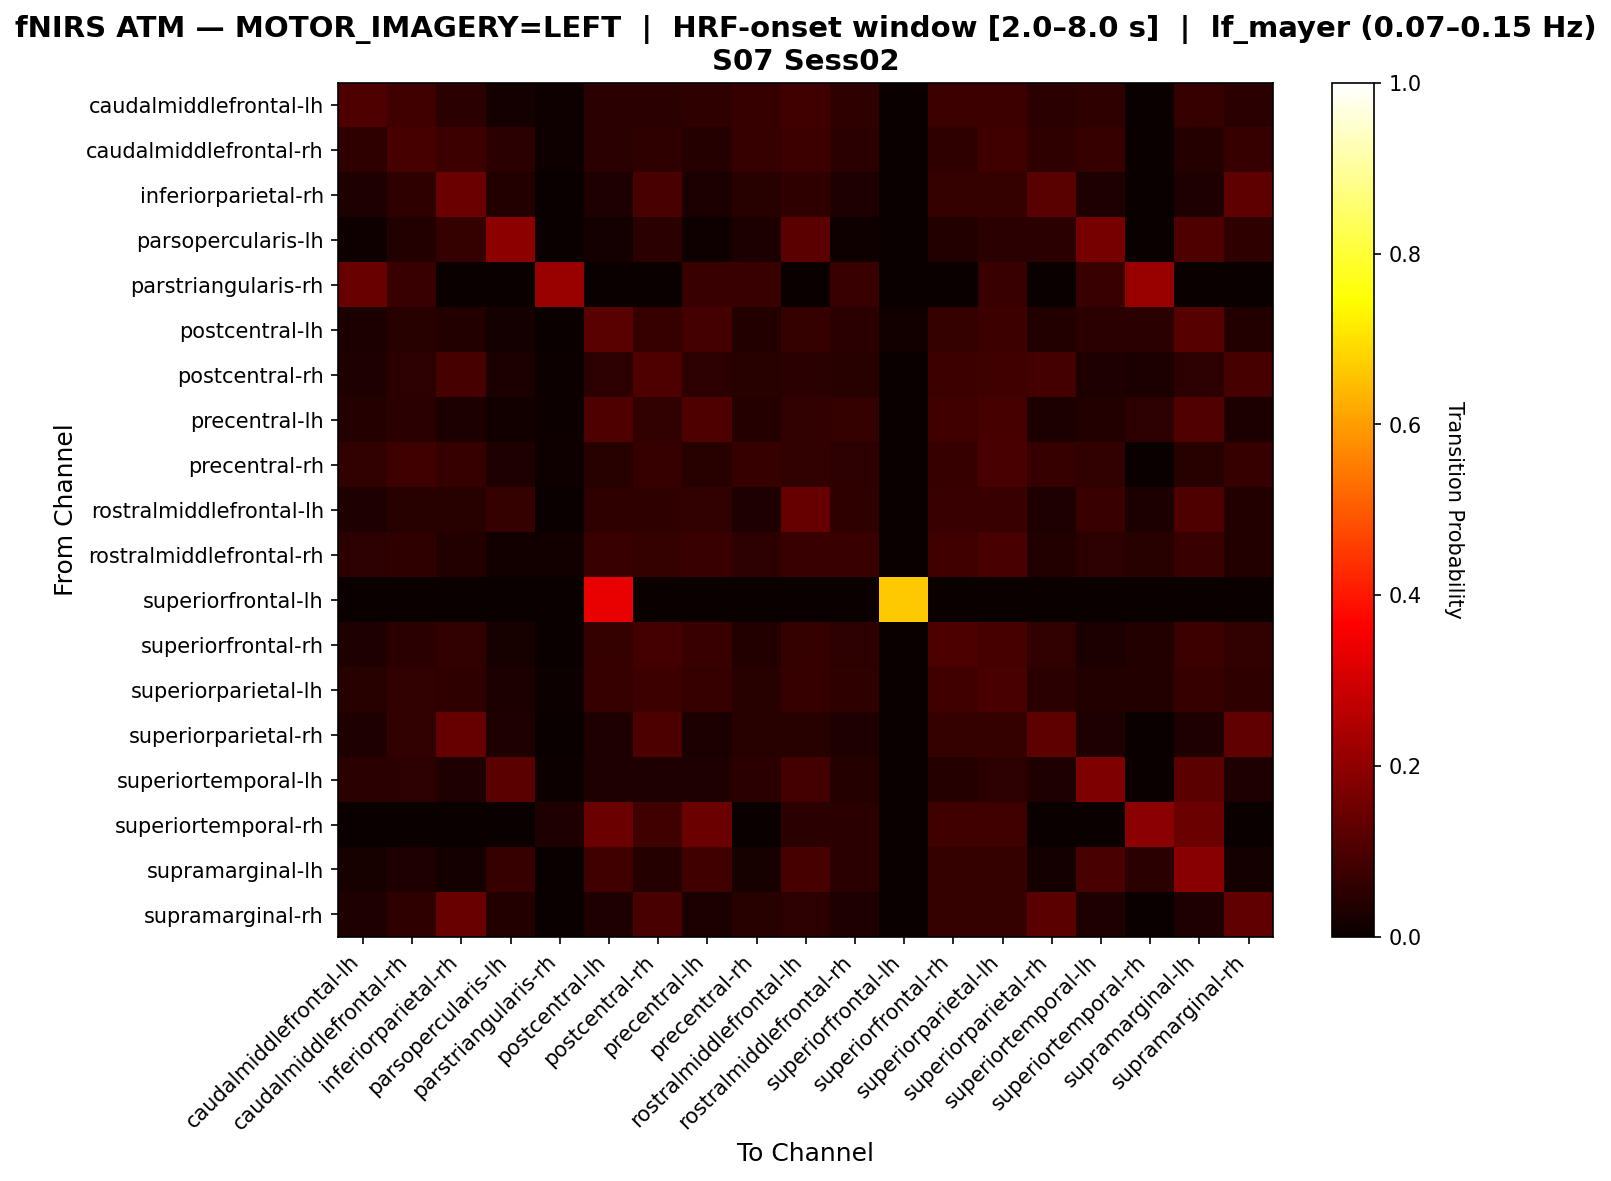

Data behind this chart, as committed beside it:
, caudalmiddlefrontal-lh, caudalmiddlefrontal-rh, inferiorparietal-rh, parsopercularis-lh, parstriangularis-rh, postcentral-lh, postcentral-rh, precentral-lh, precentral-rh, rostralmiddlefrontal-lh, rostralmiddlefrontal-rh, superiorfrontal-lh, superiorfrontal-rh, superiorparietal-lh, superiorparietal-rh, superiortemporal-lh, superiortemporal-rh, supramarginal-lh, supramarginal-rh
caudalmiddlefrontal-lh, 0.1048, 0.08571, 0.04762, 0.01905, 0.009524, 0.04762, 0.04762, 0.05714, 0.06667, 0.08571, 0.05714, 0.0, 0.07619, 0.07619, 0.04762, 0.05714, 0.0, 0.06667, 0.04762
caudalmiddlefrontal-rh, 0.05833, 0.09167, 0.075, 0.05, 0.008333, 0.05, 0.05833, 0.04167, 0.06667, 0.075, 0.05, 0.0, 0.05833, 0.08333, 0.05833, 0.06667, 0.0, 0.04167, 0.06667
inferiorparietal-rh, 0.03185, 0.05732, 0.1465, 0.03822, 0.0, 0.03185, 0.09554, 0.02548, 0.04459, 0.05732, 0.03185, 0.0, 0.06369, 0.06369, 0.121, 0.03185, 0.0, 0.03185, 0.1274
parsopercularis-lh, 0.009434, 0.03774, 0.06604, 0.1981, 0.0, 0.01887, 0.04717, 0.009434, 0.0283, 0.1226, 0.009434, 0.0, 0.03774, 0.04717, 0.04717, 0.1604, 0.0, 0.1038, 0.0566
parstriangularis-rh, 0.1429, 0.07143, 0.0, 0.0, 0.2143, 0.0, 0.0, 0.07143, 0.07143, 0.0, 0.07143, 0.0, 0.0, 0.07143, 0.0, 0.07143, 0.2143, 0.0, 0.0
postcentral-lh, 0.02532, 0.0443, 0.03797, 0.01899, 0.0, 0.1203, 0.06962, 0.08861, 0.03797, 0.06329, 0.05063, 0.01266, 0.06329, 0.07595, 0.03797, 0.05063, 0.05063, 0.1139, 0.03797
postcentral-rh, 0.03226, 0.05376, 0.0914, 0.02688, 0.005376, 0.05376, 0.1022, 0.05376, 0.04301, 0.04839, 0.04301, 0.0, 0.07527, 0.08065, 0.08602, 0.03226, 0.02688, 0.05376, 0.0914
precentral-lh, 0.04217, 0.04819, 0.03012, 0.01205, 0.006024, 0.1024, 0.06024, 0.1024, 0.04217, 0.06024, 0.06627, 0.0, 0.07831, 0.09036, 0.03012, 0.03614, 0.05422, 0.1084, 0.03012
precentral-rh, 0.06087, 0.07826, 0.06957, 0.03478, 0.008696, 0.04348, 0.06957, 0.04348, 0.06957, 0.06087, 0.05217, 0.0, 0.06957, 0.09565, 0.06957, 0.06087, 0.0, 0.04348, 0.06957
rostralmiddlefrontal-lh, 0.03297, 0.04396, 0.04396, 0.06593, 0.0, 0.05495, 0.05495, 0.06044, 0.03297, 0.1374, 0.05495, 0.0, 0.07143, 0.07143, 0.03297, 0.07143, 0.02747, 0.1044, 0.03846
rostralmiddlefrontal-rh, 0.05109, 0.05839, 0.0365, 0.0146, 0.0146, 0.07299, 0.06569, 0.07299, 0.05109, 0.07299, 0.07299, 0.0, 0.08029, 0.09489, 0.0365, 0.05109, 0.0438, 0.07299, 0.0365
superiorfrontal-lh, 0.0, 0.0, 0.0, 0.0, 0.0, 0.3333, 0.0, 0.0, 0.0, 0.0, 0.0, 0.6667, 0.0, 0.0, 0.0, 0.0, 0.0, 0.0, 0.0
superiorfrontal-rh, 0.03279, 0.04918, 0.06011, 0.02186, 0.0, 0.06557, 0.08743, 0.07104, 0.03825, 0.06557, 0.05464, 0.0, 0.09836, 0.0929, 0.06011, 0.02732, 0.03825, 0.0765, 0.06011
superiorparietal-lh, 0.04444, 0.06111, 0.05556, 0.02778, 0.005556, 0.06667, 0.07778, 0.06667, 0.04444, 0.06667, 0.05556, 0.0, 0.08333, 0.09444, 0.05, 0.03889, 0.03889, 0.06667, 0.05556
superiorparietal-rh, 0.03289, 0.05921, 0.1382, 0.03289, 0.0, 0.03289, 0.09868, 0.02632, 0.04605, 0.04605, 0.03289, 0.0, 0.06579, 0.06579, 0.125, 0.03289, 0.0, 0.03289, 0.1316
superiortemporal-lh, 0.0473, 0.05405, 0.03378, 0.1216, 0.006757, 0.03378, 0.03378, 0.03378, 0.0473, 0.08784, 0.04054, 0.0, 0.04054, 0.05405, 0.03378, 0.1757, 0.0, 0.1216, 0.03378
superiortemporal-rh, 0.0, 0.0, 0.0, 0.0, 0.03226, 0.1452, 0.08065, 0.1452, 0.0, 0.04839, 0.04839, 0.0, 0.08065, 0.08065, 0.0, 0.0, 0.1935, 0.1452, 0.0
supramarginal-lh, 0.02116, 0.03175, 0.01587, 0.06878, 0.0, 0.08466, 0.04233, 0.08466, 0.02116, 0.08995, 0.04762, 0.0, 0.06349, 0.06349, 0.01587, 0.09524, 0.04762, 0.1905, 0.01587
supramarginal-rh, 0.03226, 0.05806, 0.1419, 0.03871, 0.0, 0.03226, 0.09677, 0.02581, 0.04516, 0.05161, 0.03226, 0.0, 0.06452, 0.06452, 0.1226, 0.03226, 0.0, 0.03226, 0.129
